Image classification data set "CNN classification of sugracane diseases" (Shabinaja/roboflow-sugarcane-diseases on GitHub). Class labels (5): healthy, red rot, ring spot, rust, smut.

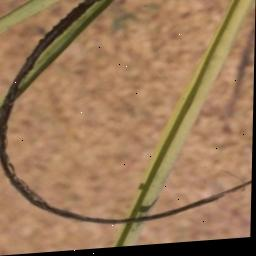
Label: smut

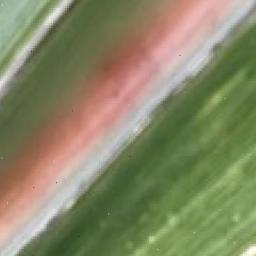
Label: red rot

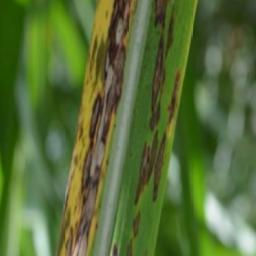
Label: ring spot

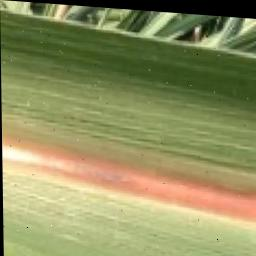
Label: red rot

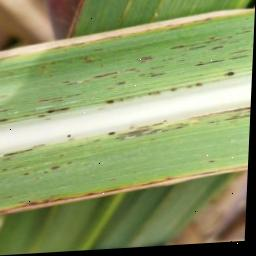
Label: rust

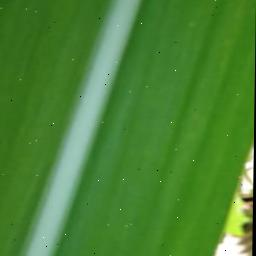
Label: healthy
